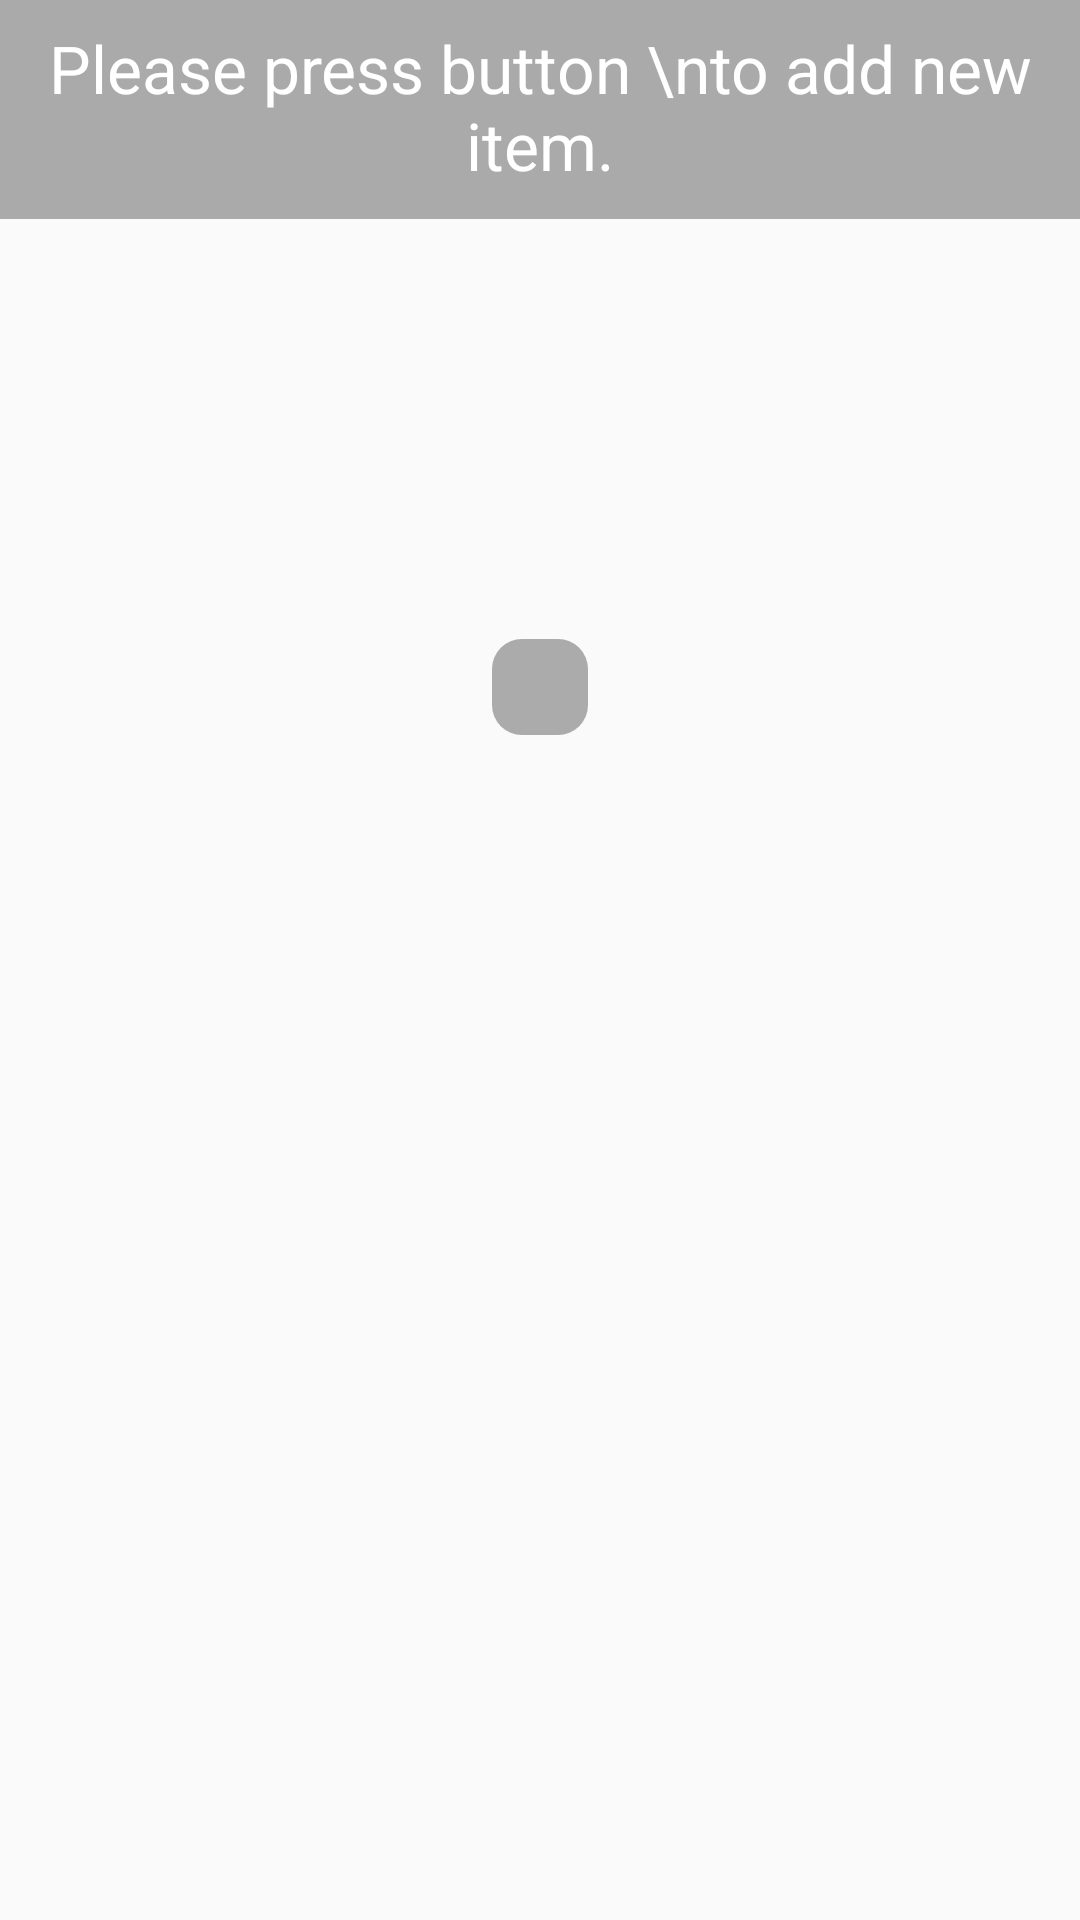

This screen was rendered from an Android layout file. Write that file and the resources it references.
<!-- AndroidManifest.xml: application theme AppTheme -->
<!-- res/layout/todo_list_fragment.xml -->
<?xml version="1.0" encoding="utf-8"?>
<LinearLayout xmlns:android="http://schemas.android.com/apk/res/android"
    android:layout_width="match_parent"
    android:layout_height="match_parent"
    android:orientation="vertical">

    <ListView
        android:id="@id/android:list"
        android:layout_width="match_parent"
        android:layout_height="match_parent"
        android:layout_weight="1"
        android:background="@android:color/white"
        android:drawSelectorOnTop="false" />

    <RelativeLayout
        android:id="@id/android:empty"
        android:layout_width="match_parent"
        android:layout_height="match_parent">

        <TextView
            android:id="@+id/emptyTxt"
            android:layout_width="match_parent"
            android:layout_height="wrap_content"
            android:layout_alignParentTop="true"
            android:background="@android:color/darker_gray"
            android:gravity="center"
            android:paddingTop="8dp"
            android:paddingBottom="10dp"
            android:text="Please press button \nto add new item."
            android:textAppearance="@style/MiddleWhiteText" />

        <ImageView android:layout_centerInParent="true"
            android:id="@+id/emptyImage"
            android:layout_width="wrap_content"
            android:layout_height="wrap_content"
            android:layout_below="@+id/emptyTxt"
            android:scaleType="center"
            android:background="@drawable/ic_inset"
            android:src="@drawable/ic_clip" />

    </RelativeLayout>

</LinearLayout>
<!-- resources referenced by this layout -->
<resources>
  <!-- drawable ic_clip (drawable) -->
  <?xml version="1.0" encoding="utf-8"?>
  <clip xmlns:android="http://schemas.android.com/apk/res/android"
      android:drawable="@drawable/ic_launcher"
      android:clipOrientation="horizontal"
      android:gravity="left"/>
  <!-- drawable ic_inset (drawable) -->
  <?xml version="1.0" encoding="utf-8"?>
  <inset xmlns:android="http://schemas.android.com/apk/res/android"
      android:drawable="@drawable/ic_solid_border"
      android:insetBottom="140dp"
      android:insetLeft="140dp"
      android:insetRight="140dp"
      android:insetTop="140dp" />
  <style name="MiddleWhiteText">
          <item name="android:textSize">22sp</item>
          <item name="android:textColor">@android:color/white</item>
      </style>
  <style name="AppTheme" parent="Theme.AppCompat.Light.DarkActionBar">
          
      </style>
  <!-- drawable ic_solid_border (drawable) -->
  <?xml version="1.0" encoding="utf-8"?>
  <shape xmlns:android="http://schemas.android.com/apk/res/android"
      android:shape="rectangle">#["rectangle" | "oval" | "line" | "ring"] >
      <corners
          android:bottomLeftRadius="10dp"
          android:bottomRightRadius="10dp"
          android:radius="10dp"
          android:topLeftRadius="10dp"
          android:topRightRadius="10dp" />
      <gradient
          android:angle="0"
          android:centerColor="#acacac"
          android:centerX="10"
          android:centerY="10"
          android:endColor="#acacac"
          android:gradientRadius="10"
          android:startColor="#acacac"
          android:type="linear"
          android:useLevel="true" />#["linear" | "radial" | "sweep"]android:useLevel=["true" |
      "false"] />
      <padding
          android:bottom="10dp"
          android:left="10dp"
          android:right="10dp"
          android:top="10dp" />
      <size
          android:width="32dp"
          android:height="32dp" />
      
      <solid android:color="#ababab" />
  
      <stroke
          android:width="0px"
          android:color="#aeaeae"
          android:dashGap="0px"
          android:dashWidth="0px" />
  </shape>
</resources>
